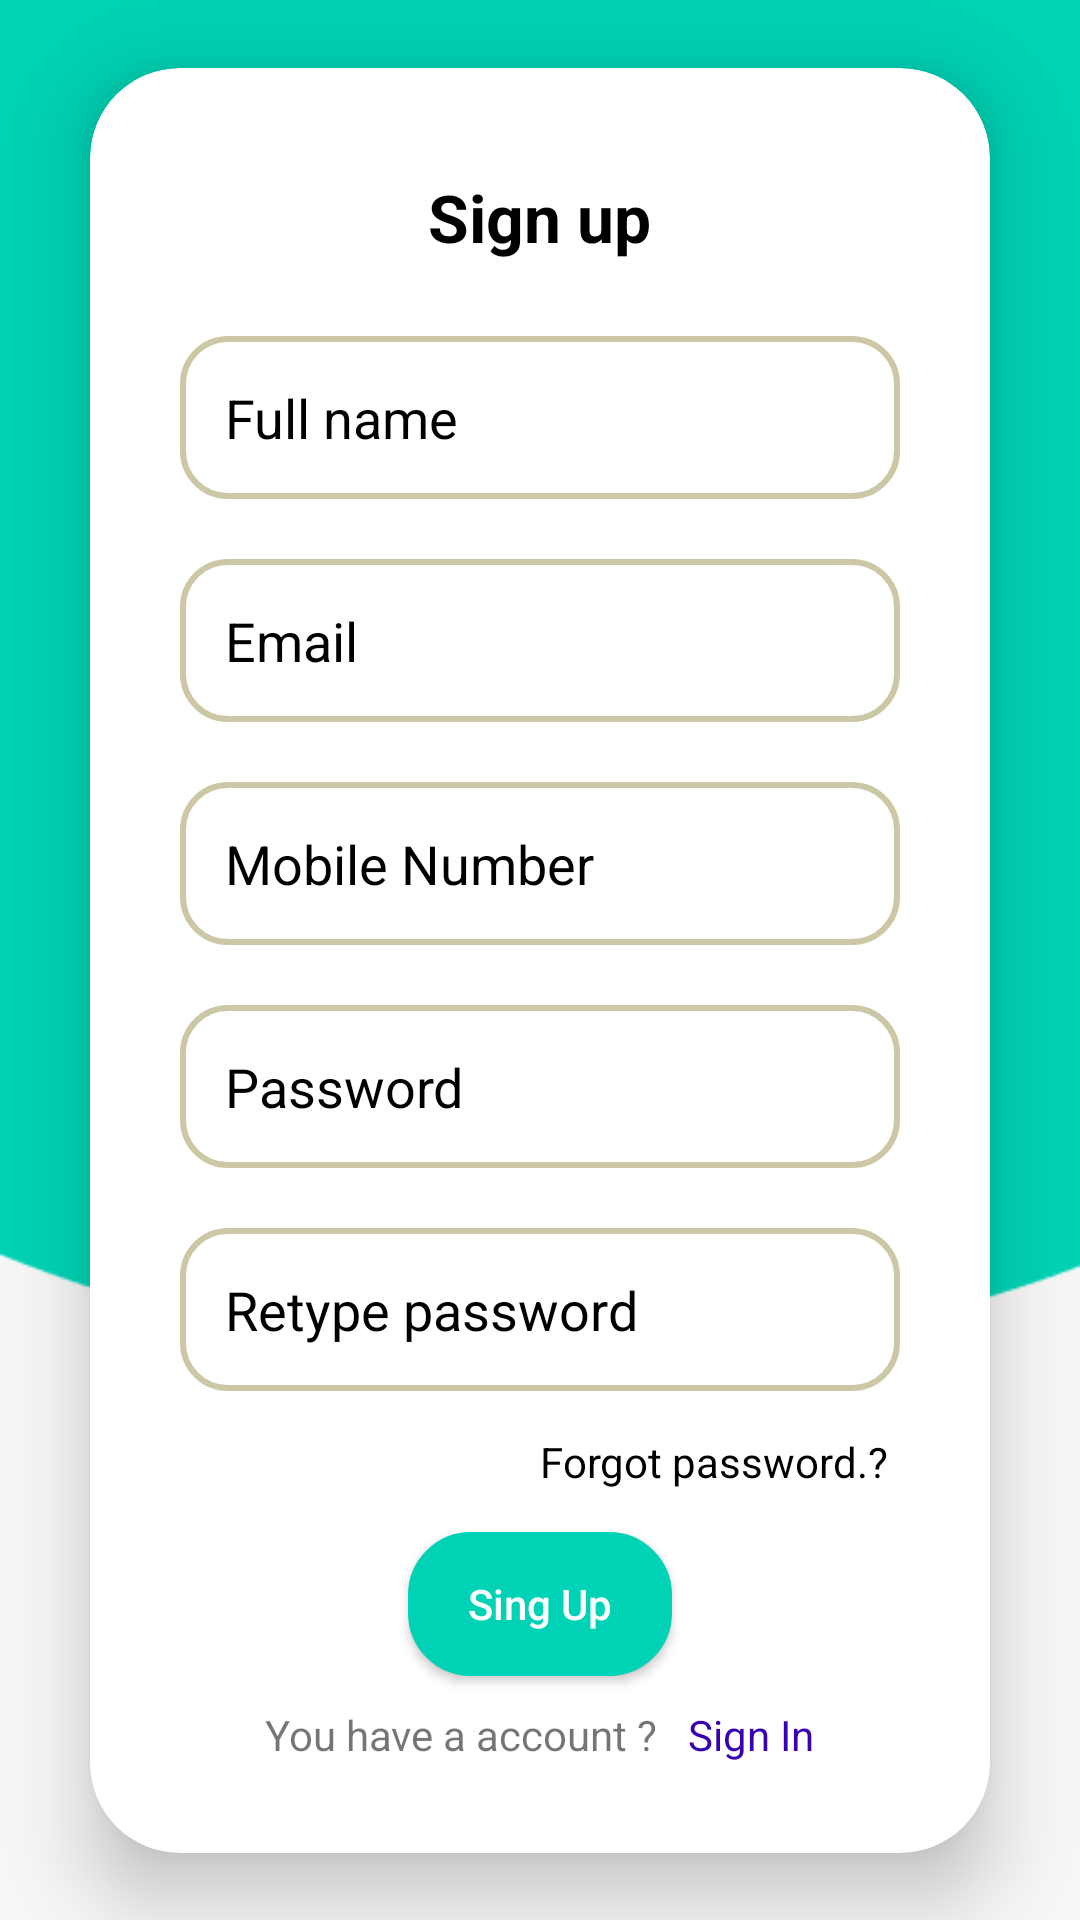

Write the Android layout XML for this screen, with the resource values it uses.
<!-- AndroidManifest.xml: application theme Theme.MyApplication -->
<!-- res/layout/fragment_sign_up.xml -->
<?xml version="1.0" encoding="utf-8"?>
<androidx.constraintlayout.widget.ConstraintLayout xmlns:android="http://schemas.android.com/apk/res/android"
    xmlns:app="http://schemas.android.com/apk/res-auto"
    xmlns:tools="http://schemas.android.com/tools"
    android:layout_width="match_parent"
    android:layout_height="match_parent"
    android:background="@drawable/background"
    android:layout_gravity="center"
    tools:context=".LogIn.SignUpFragment"
    >

    <androidx.cardview.widget.CardView
        android:layout_marginHorizontal="30dp"
        android:layout_width="match_parent"
        android:layout_height="wrap_content"
        app:layout_constraintBottom_toBottomOf="parent"
        app:layout_constraintEnd_toEndOf="parent"
        app:layout_constraintStart_toStartOf="parent"
        app:layout_constraintTop_toTopOf="parent"
        android:gravity="center"
        app:cardElevation="15dp"
        app:cardCornerRadius="30dp">

        <LinearLayout

            android:layout_width="match_parent"
            android:layout_height="match_parent"
            tools:context="loginAndRegistration.LoginFragment"
            android:orientation="vertical"
            android:gravity="center"
            android:padding="20dp"
            >

              <TextView
                  android:layout_marginVertical="15dp"
                  android:layout_width="wrap_content"
                  android:layout_height="wrap_content"
                  android:textColor="@color/black"
                  android:textAlignment="center"
                  android:textSize="@dimen/tittle_text_small"
                  android:textStyle="bold"
                  android:text="@string/signup"/>


            <EditText
                android:id="@+id/name_input"
                android:layout_width="match_parent"
                android:layout_height="wrap_content"
                android:ems="10"
                android:hint="@string/fullname"
                android:textColorHint="@color/black"
                android:drawablePadding="10dp"
                android:inputType="text"
                android:layout_margin="10dp"
                android:background="@drawable/input_feild_shap"
                android:padding="15dp"
                tools:ignore="TextFields"
                />

            <EditText
                android:id="@+id/email_input"
                android:layout_width="match_parent"
                android:layout_height="wrap_content"
                android:layout_margin="10dp"
                android:autofillHints="password"
                android:background="@drawable/input_feild_shap"
                android:drawablePadding="10dp"
                android:ems="10"
                android:hint="@string/email"
                android:inputType="textEmailAddress"
                android:padding="15dp"
                android:textColorHint="@color/black" />
            <EditText
                android:id="@+id/mobile_num"
                android:layout_width="match_parent"
                android:layout_height="wrap_content"
                android:layout_margin="10dp"
                android:autofillHints="phone"
                android:background="@drawable/input_feild_shap"
                android:drawablePadding="10dp"
                android:ems="10"
                android:hint="@string/mobile_number"
                android:inputType="phone"
                android:padding="15dp"
                android:textColorHint="@color/black" />
            <EditText
                android:id="@+id/password"
                android:layout_width="match_parent"
                android:layout_height="wrap_content"
                android:layout_margin="10dp"
                android:autofillHints="password"
                android:background="@drawable/input_feild_shap"
                android:drawablePadding="10dp"
                android:ems="10"
                android:hint="@string/password"
                android:inputType="textWebPassword"
                android:padding="15dp"
                android:textColorHint="@color/black" />
            <EditText
                android:id="@+id/password_retype"
                android:layout_width="match_parent"
                android:layout_height="wrap_content"
                android:layout_margin="10dp"
                android:autofillHints="password"
                android:background="@drawable/input_feild_shap"
                android:drawablePadding="10dp"
                android:ems="10"
                android:hint="@string/password_retype"
                android:inputType="textWebPassword"
                android:padding="15dp"
                android:textColorHint="@color/black" />

            <LinearLayout
                android:layout_width="match_parent"
                android:layout_height="wrap_content"
                android:gravity="right"
                android:orientation="horizontal"
                tools:ignore="RtlHardcoded">


                <TextView
                    android:layout_width="wrap_content"
                    android:layout_height="wrap_content"
                    android:layout_marginLeft="10dp"

                    android:layout_marginTop="0dp"
                    android:layout_marginRight="10dp"
                    android:layout_marginBottom="10dp"
                    android:drawablePadding="6dp"
                    android:padding="4dp"
                    android:text="@string/forget_password"
                    android:textColor="@color/black"
                    app:drawableLeftCompat="@drawable/lock_open" />


            </LinearLayout>

            <Button
                android:id="@+id/signUpBt2"
                android:layout_width="wrap_content"
                android:layout_height="wrap_content"
                android:background="@drawable/button_shap"
                android:shadowColor="@android:color/transparent"
                android:text="@string/sign_up"
                android:textAllCaps="false"
                android:textColor="@color/white"
                android:textSize="14sp"
                android:layout_marginVertical="-4dp"
                android:textStyle="normal"
                app:backgroundTint="@color/teal" />

            <LinearLayout
                android:layout_width="match_parent"
                android:layout_height="wrap_content"
                android:layout_margin="10dp"
                android:gravity="top|center_horizontal"
                android:orientation="horizontal">

                <TextView
                    android:layout_width="wrap_content"
                    android:layout_height="wrap_content"
                    android:text="@string/have_an_account"
                    android:textAlignment="center" />

                <TextView
                    android:id="@+id/loginTex"
                    android:layout_width="wrap_content"
                    android:layout_height="wrap_content"
                    android:layout_marginStart="10dp"
                    android:text="@string/sign_in"
                    android:textColor="@color/purple_700"

                    />


            </LinearLayout>



        </LinearLayout>
    </androidx.cardview.widget.CardView>


</androidx.constraintlayout.widget.ConstraintLayout>
<!-- resources referenced by this layout -->
<resources>
  <color name="black">#FF000000</color>
  <color name="purple_700">#FF3700B3</color>
  <color name="teal">#00D2B5</color>
  <color name="white">#FFFFFFFF</color>
  <dimen name="tittle_text_small">22sp</dimen>
  <!-- drawable background: png bitmap (drawable, 3869 bytes) -->
  <!-- drawable button_shap (drawable) -->
  <?xml version="1.0" encoding="utf-8"?>
  <shape xmlns:android="http://schemas.android.com/apk/res/android">
  
      <solid
          android:color="@color/teal">
      </solid>
  
      <corners
          android:radius="20dp">
      </corners>
  
      <stroke
          android:width="2dp"
          android:color="@color/teal">
      </stroke>
  
      <padding
          android:top="0dp"
          android:right="2dp"
          android:left="2dp"
          android:bottom="0dp">
      </padding>
  </shape>
  <!-- drawable input_feild_shap (drawable) -->
  <?xml version="1.0" encoding="utf-8"?>
  <shape xmlns:android="http://schemas.android.com/apk/res/android">
  
  
      <corners
          android:radius="15dp">
      </corners>
  
      <stroke
          android:width="2dp"
          android:color="#CCC8A6">
      </stroke>
  
      <padding
          android:top="0dp"
          android:right="10dp"
          android:left="10dp"
          android:bottom="0dp">
      </padding>
  </shape>
  <string name="email">Email</string>
  <string name="forget_password">Forgot password.?</string>
  <string name="fullname">Full name</string>
  <string name="have_an_account">You have a account ?</string>
  <string name="mobile_number">Mobile Number</string>
  <string name="password">Password</string>
  <string name="password_retype">Retype password</string>
  <string name="sign_in">Sign In</string>
  <string name="sign_up">Sing Up</string>
  <string name="signup">  Sign up</string>
  <style name="Theme.MyApplication" parent="Theme.MaterialComponents.DayNight.DarkActionBar">
          
          <item name="colorPrimary">@color/teal</item>
          <item name="colorPrimaryVariant">@color/black</item>
          <item name="colorOnPrimary">@color/white</item>
          
          <item name="colorSecondary">@color/teal</item>
          <item name="colorSecondaryVariant">@color/purple_700</item>
          <item name="colorOnSecondary">@color/white</item>
  
          
          <item name="android:statusBarColor" tools:targetApi="l">?attr/colorPrimaryVariant</item>
          
      </style>
</resources>
